Run: headless pygame with SDL's dummy video driver; simulated clock (each Clock.tick advances the game by its frame time, no real sleeping); random seed 0; keys injected as events and as key.get_pressed() state; no mouse input.
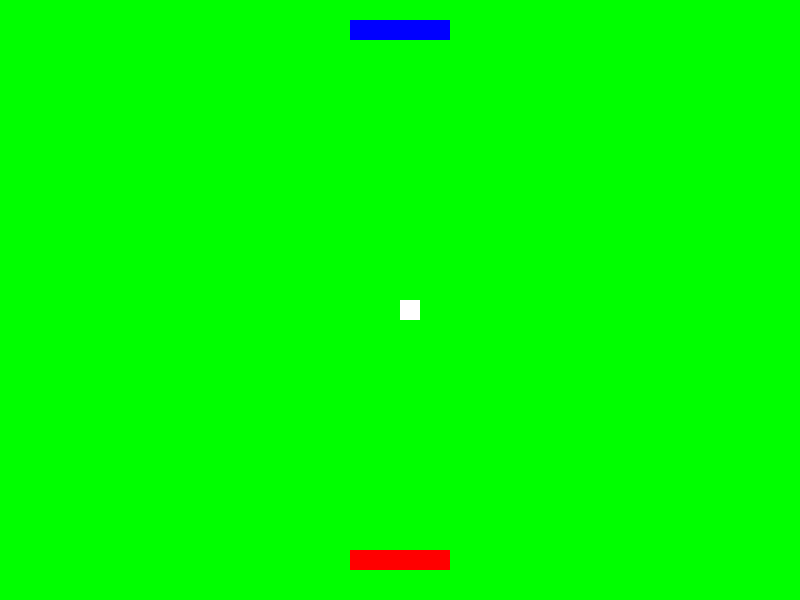
Frame 1 of 4 · flips 1–60 · no input
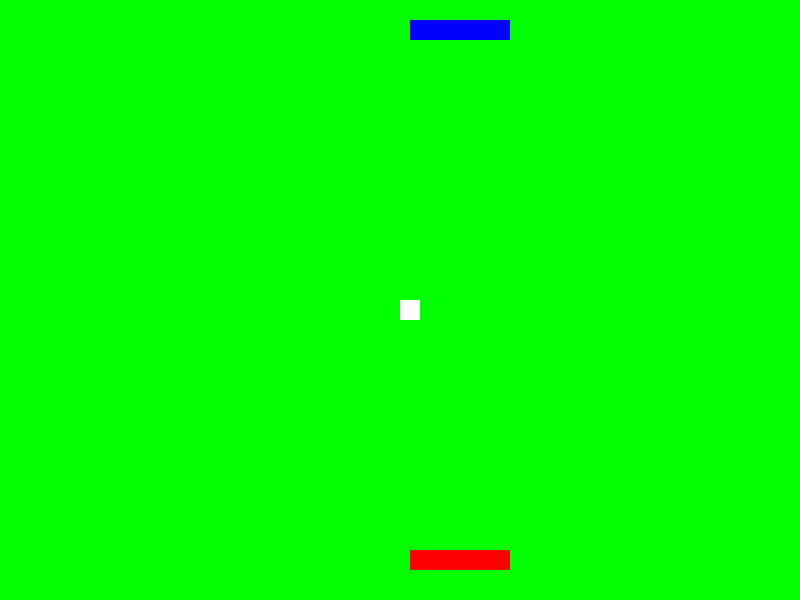
Frame 2 of 4 · flips 61–180 · tapped SPACE, RETURN · held RIGHT (→), D
Frame 3 of 4 · flips 181–300 · held DOWN (↓), S · screen unchanged from frame 2, image omitted
Frame 4 of 4 · flips 301–420 · held LEFT (←), A, UP (↑), W · screen same as frame 1, image omitted

The pygame program that drew these frames:


import pygame
pygame.init()

# screen details
screen_height = 600
screen_width = 800

# colors
red = 255, 0, 0
green = 0, 255, 0
blue = 0, 0, 255
black = 0, 0, 0
white = 255, 255, 255

# plaer a information
player_a_width = 20
player_a_xpos = 350
player_a_height = 100
player_a_ypos = 550

# player b information
player_b_width = 20
player_b_xpos = 350
player_b_height = 100
player_b_ypos = 20
conf_screen_width = 720

# ball information
ball_height = 20
ball_width = 20
ball_xpos = 400
ball_ypos = 300
vel = 0.5

screen = pygame.display.set_mode((screen_width, screen_height))
pygame.display.set_caption("Ping Pong Game")

# game loop and keypresses
run = True

while run:
    for event in pygame.event.get():
        if event.type == pygame.QUIT:
            run = False

    # detecting keypresses 
    keys = pygame.key.get_pressed()

    if keys[pygame.K_RIGHT] and player_a_xpos < conf_screen_width - player_a_width - vel:
        player_a_xpos += vel
    if keys[pygame.K_LEFT] and player_a_xpos > vel:
        player_a_xpos -= vel
    if keys[pygame.K_d] and  player_b_xpos < conf_screen_width - player_b_width - vel:
        player_b_xpos += vel
    if keys[pygame.K_a] and player_b_xpos > vel :
        player_b_xpos -= vel
    # player and ball draw, screen fill and screen update   
    screen.fill(green)
    player_a_draw = pygame.draw.rect((screen), red, (player_a_xpos, player_a_ypos, player_a_height, player_a_width))
    player_b_draw = pygame.draw.rect((screen), blue, (player_b_xpos, player_b_ypos, player_b_height, player_b_width))
    ball = pygame.draw.rect((screen), white, (ball_xpos, ball_ypos, ball_height, ball_width))
    pygame.display.update()

    
    
